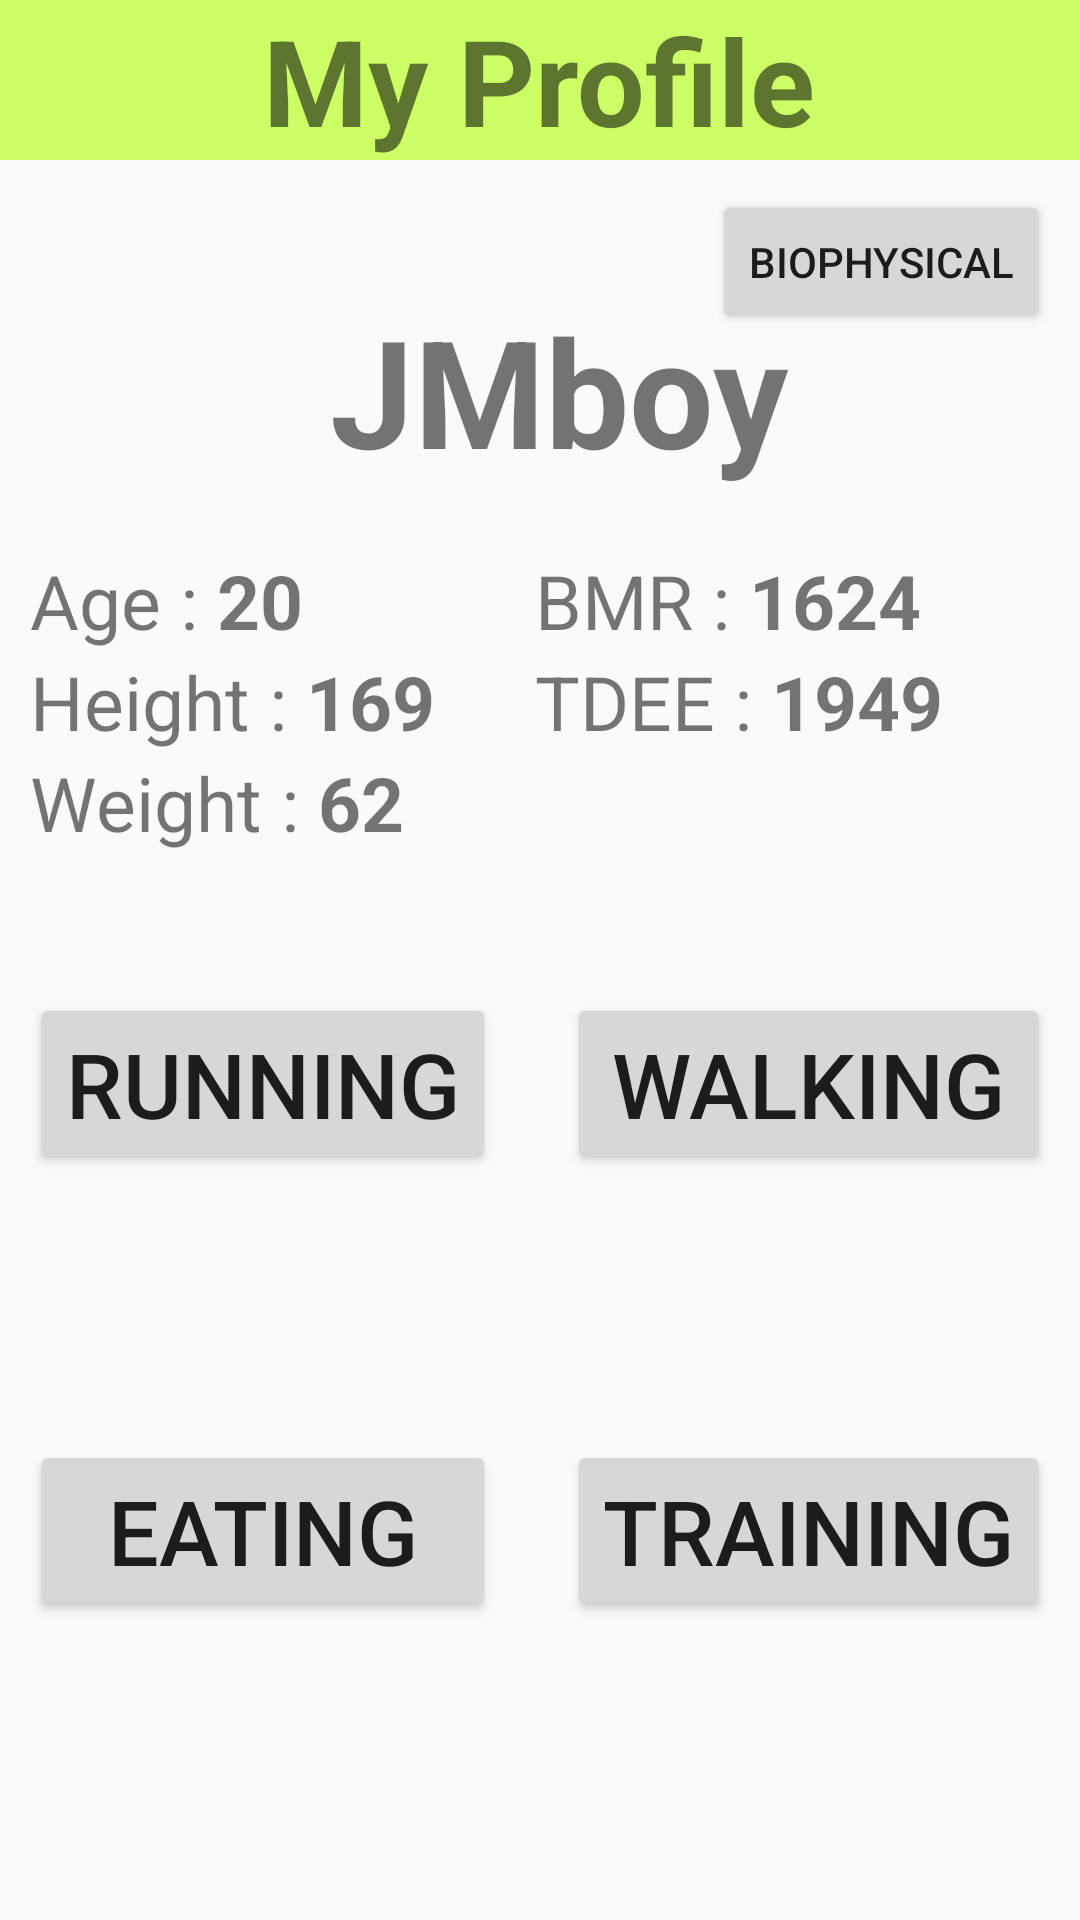

Write the Android layout XML for this screen, with the resource values it uses.
<!-- AndroidManifest.xml: application theme Theme.AppCompat.Light.DarkActionBar -->
<!-- res/layout/profile.xml -->
<?xml version="1.0" encoding="utf-8"?>
<LinearLayout xmlns:android="http://schemas.android.com/apk/res/android"
    android:layout_width="match_parent"
    android:layout_height="match_parent"

    android:orientation="vertical"
    android:weightSum="1">


    <FrameLayout
        android:layout_width="match_parent"
        android:layout_height="wrap_content"
        android:background="#CCFF66">

        <TextView
            android:layout_width="wrap_content"
            android:layout_height="wrap_content"
            android:layout_gravity="center_horizontal|top"
            android:text="My Profile"
            android:textSize="40dp"
            android:textStyle="bold" />

    </FrameLayout>

    <RelativeLayout
        android:layout_width="wrap_content"
        android:layout_height="wrap_content"
        android:padding="10dp">

        <ImageView
            android:id="@+id/imageprofile"
            android:layout_width="100dp"
            android:layout_height="100dp"
            android:src="@drawable/profile" />

        <TextView
            android:id="@+id/nameprofile"
            android:layout_width="wrap_content"
            android:layout_height="wrap_content"
            android:layout_alignBottom="@+id/imageprofile"
            android:layout_gravity="center_horizontal"
            android:layout_toEndOf="@+id/imageprofile"
            android:layout_toRightOf="@+id/imageprofile"
            android:text="JMboy"
            android:textSize="50dp"
            android:textStyle="bold" />

        <Button
            android:id="@+id/bio"
            android:layout_width="wrap_content"
            android:layout_height="wrap_content"
            android:layout_alignParentEnd="true"
            android:layout_alignParentRight="true"
            android:layout_alignTop="@+id/imageprofile"
            android:text="Biophysical" />

    </RelativeLayout>

    <RelativeLayout
        android:layout_width="wrap_content"
        android:layout_height="wrap_content"
        android:layout_weight="0.09"
        android:padding="10dp">

        <RelativeLayout
            android:id="@+id/agelayout"
            android:layout_width="wrap_content"
            android:layout_height="wrap_content">

            <TextView
                android:id="@+id/agetext"
                android:layout_width="wrap_content"
                android:layout_height="wrap_content"
                android:text="Age : "
                android:textSize="25dp" />

            <TextView
                android:id="@+id/age"
                android:layout_width="wrap_content"
                android:layout_height="wrap_content"
                android:layout_alignTop="@+id/agetext"
                android:layout_toEndOf="@+id/agetext"
                android:layout_toRightOf="@+id/agetext"
                android:text="20"
                android:textSize="25dp"
                android:textStyle="bold" />

        </RelativeLayout>


        <RelativeLayout
            android:id="@+id/heightlayout"
            android:layout_width="wrap_content"
            android:layout_height="wrap_content"
            android:layout_below="@+id/agelayout"
            android:layout_alignParentLeft="true"
            android:layout_alignParentStart="true">

            <TextView
                android:id="@+id/heighttext"
                android:layout_width="wrap_content"
                android:layout_height="wrap_content"
                android:text="Height : "
                android:textSize="25dp" />

            <TextView
                android:id="@+id/height"
                android:layout_width="wrap_content"
                android:layout_height="wrap_content"
                android:layout_alignTop="@+id/heighttext"
                android:layout_toEndOf="@+id/heighttext"
                android:layout_toRightOf="@+id/heighttext"
                android:text="169"
                android:textSize="25dp"
                android:textStyle="bold" />

        </RelativeLayout>

        <RelativeLayout
            android:id="@+id/weightlayout"
            android:layout_width="wrap_content"
            android:layout_height="wrap_content"
            android:layout_below="@+id/heightlayout"
            android:layout_alignParentLeft="true"
            android:layout_alignParentStart="true">

            <TextView
                android:id="@+id/weighttext"
                android:layout_width="wrap_content"
                android:layout_height="wrap_content"
                android:text="Weight : "
                android:textSize="25dp" />

            <TextView
                android:id="@+id/weight"
                android:layout_width="wrap_content"
                android:layout_height="wrap_content"
                android:layout_alignTop="@+id/weighttext"
                android:layout_toEndOf="@+id/weighttext"
                android:layout_toRightOf="@+id/weighttext"
                android:text="62"
                android:textSize="25dp"
                android:textStyle="bold" />

        </RelativeLayout>

        <RelativeLayout
            android:id="@+id/bmrlayout"
            android:layout_width="wrap_content"
            android:layout_height="wrap_content"
            android:layout_alignParentEnd="true"
            android:layout_alignParentRight="true"
            android:layout_alignParentTop="true"
            android:layout_marginEnd="43dp"
            android:layout_marginRight="43dp">

            <TextView
                android:id="@+id/bmrtext"
                android:layout_width="wrap_content"
                android:layout_height="wrap_content"
                android:text="BMR : "
                android:textSize="25dp" />

            <TextView
                android:id="@+id/bmr"
                android:layout_width="wrap_content"
                android:layout_height="wrap_content"
                android:layout_alignTop="@+id/bmrtext"
                android:layout_toEndOf="@+id/bmrtext"
                android:layout_toRightOf="@+id/bmrtext"
                android:text="1624"
                android:textSize="25dp"
                android:textStyle="bold" />

        </RelativeLayout>

        <RelativeLayout
            android:id="@+id/tdeelayout"
            android:layout_width="wrap_content"
            android:layout_height="wrap_content"
            android:layout_alignTop="@+id/heightlayout"
            android:layout_alignLeft="@+id/bmrlayout"
            android:layout_alignStart="@+id/bmrlayout">

            <TextView
                android:id="@+id/tdeetext"
                android:layout_width="wrap_content"
                android:layout_height="wrap_content"
                android:text="TDEE : "
                android:textSize="25dp" />

            <TextView
                android:id="@+id/tdee"
                android:layout_width="wrap_content"
                android:layout_height="wrap_content"
                android:layout_alignTop="@+id/tdeetext"
                android:layout_toEndOf="@+id/tdeetext"
                android:layout_toRightOf="@+id/tdeetext"
                android:text="1949"
                android:textSize="25dp"
                android:textStyle="bold" />

        </RelativeLayout>



    </RelativeLayout>

    <RelativeLayout
        android:layout_width="match_parent"
        android:layout_height="48dp"
        android:layout_weight="0.61"
        android:padding="10dp">

        <Button
            android:id="@+id/running"
            android:layout_width="wrap_content"
            android:layout_height="wrap_content"
            android:text="Running"
            android:textSize="30dp" />

        <Button
            android:id="@+id/walking"
            android:layout_width="wrap_content"
            android:layout_height="wrap_content"
            android:layout_alignLeft="@+id/training"
            android:layout_alignParentEnd="true"
            android:layout_alignParentRight="true"
            android:layout_alignParentTop="true"
            android:layout_alignStart="@+id/training"
            android:text="Walking"
            android:textSize="30dp" />

        <Button
            android:id="@+id/eating"
            android:layout_width="wrap_content"
            android:layout_height="wrap_content"
            android:layout_alignEnd="@+id/running"
            android:layout_alignParentBottom="true"
            android:layout_alignParentLeft="true"
            android:layout_alignParentStart="true"
            android:layout_alignRight="@+id/running"
            android:text="Eating"
            android:textSize="30dp" />

        <Button
            android:id="@+id/training"
            android:layout_width="wrap_content"
            android:layout_height="wrap_content"
            android:layout_alignParentBottom="true"
            android:layout_alignParentEnd="true"
            android:layout_alignParentRight="true"
            android:layout_gravity="right"
            android:text="Training"
            android:textSize="30dp" />
    </RelativeLayout>


</LinearLayout>
<!-- resources referenced by this layout -->
<resources>

</resources>
